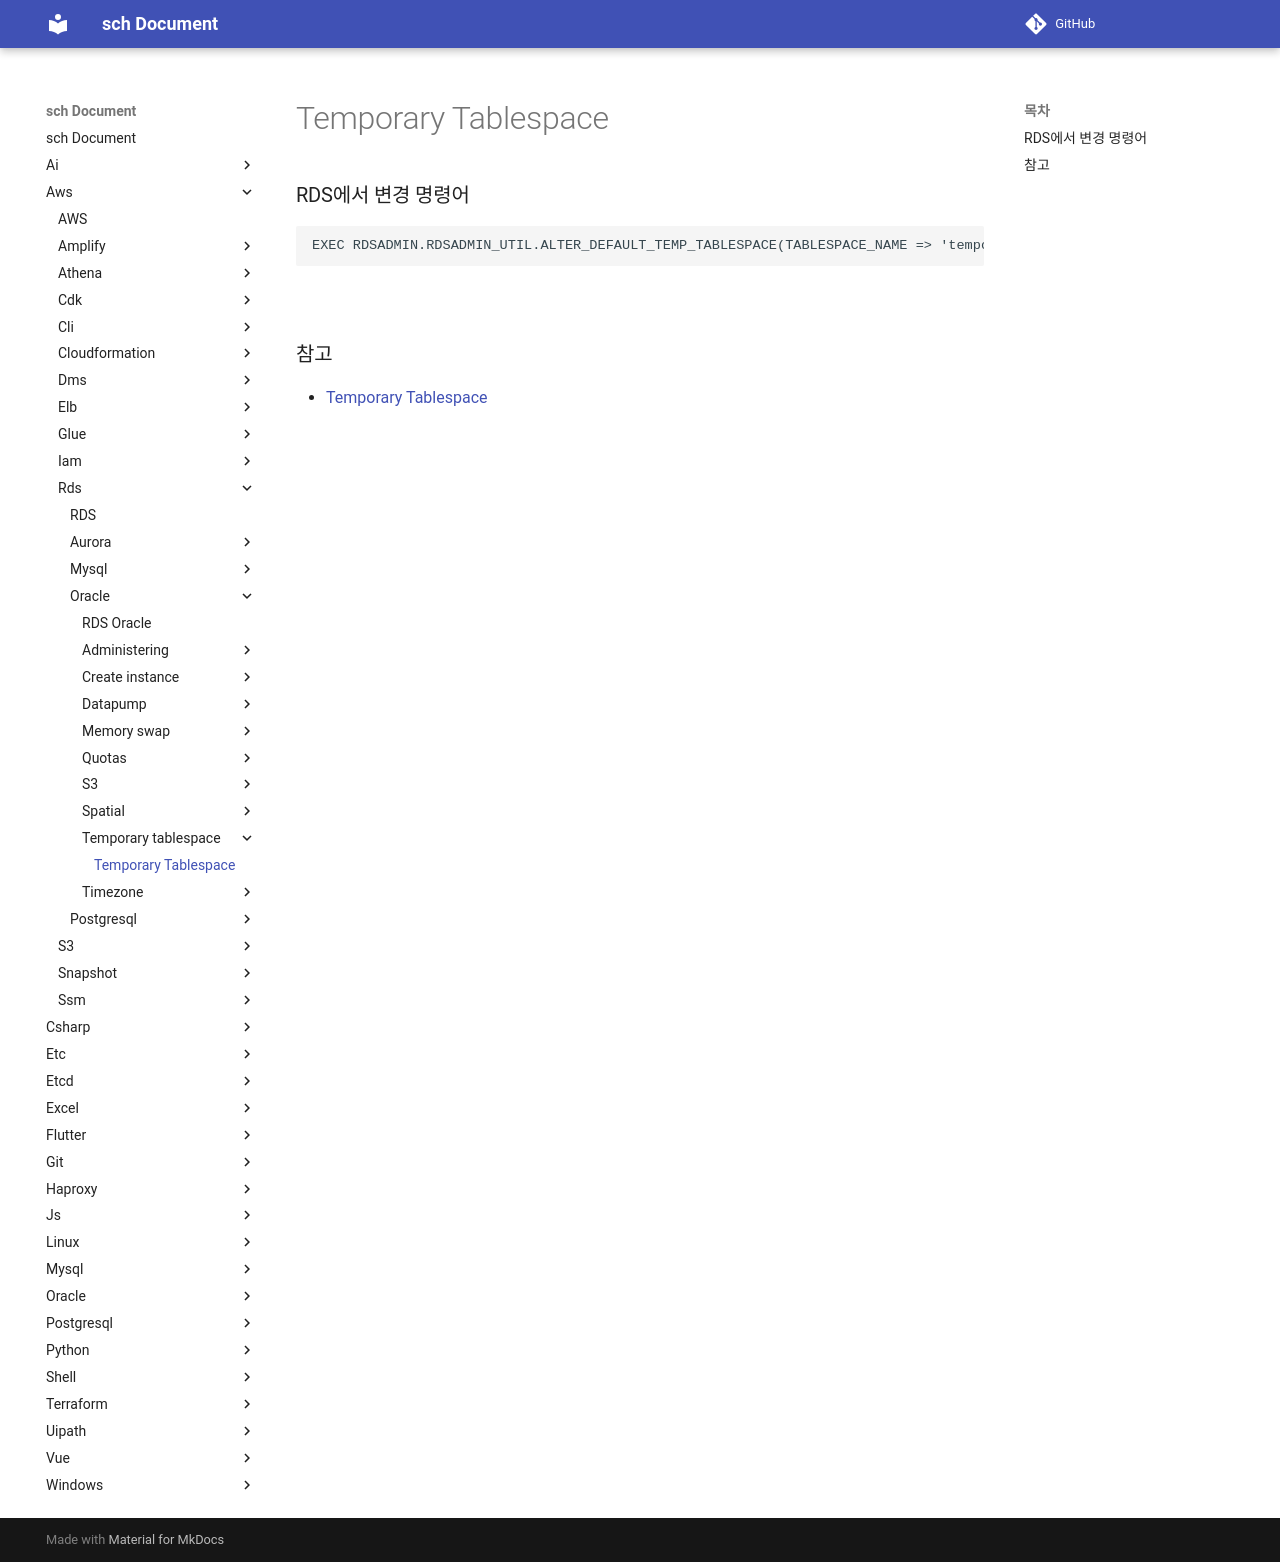

repository: sch6393/sch · page: aws/rds/oracle/temporary-tablespace/index.html · generator: mkdocs

Temporary Tablespace
===

### RDS에서 변경 명령어
```sql
EXEC RDSADMIN.RDSADMIN_UTIL.ALTER_DEFAULT_TEMP_TABLESPACE(TABLESPACE_NAME => 'temporary_tablespace_name_new');
```

<br>

### 참고
* [Temporary Tablespace](../../../../oracle/tablespace/temporary-tablespace.md)

<br>
